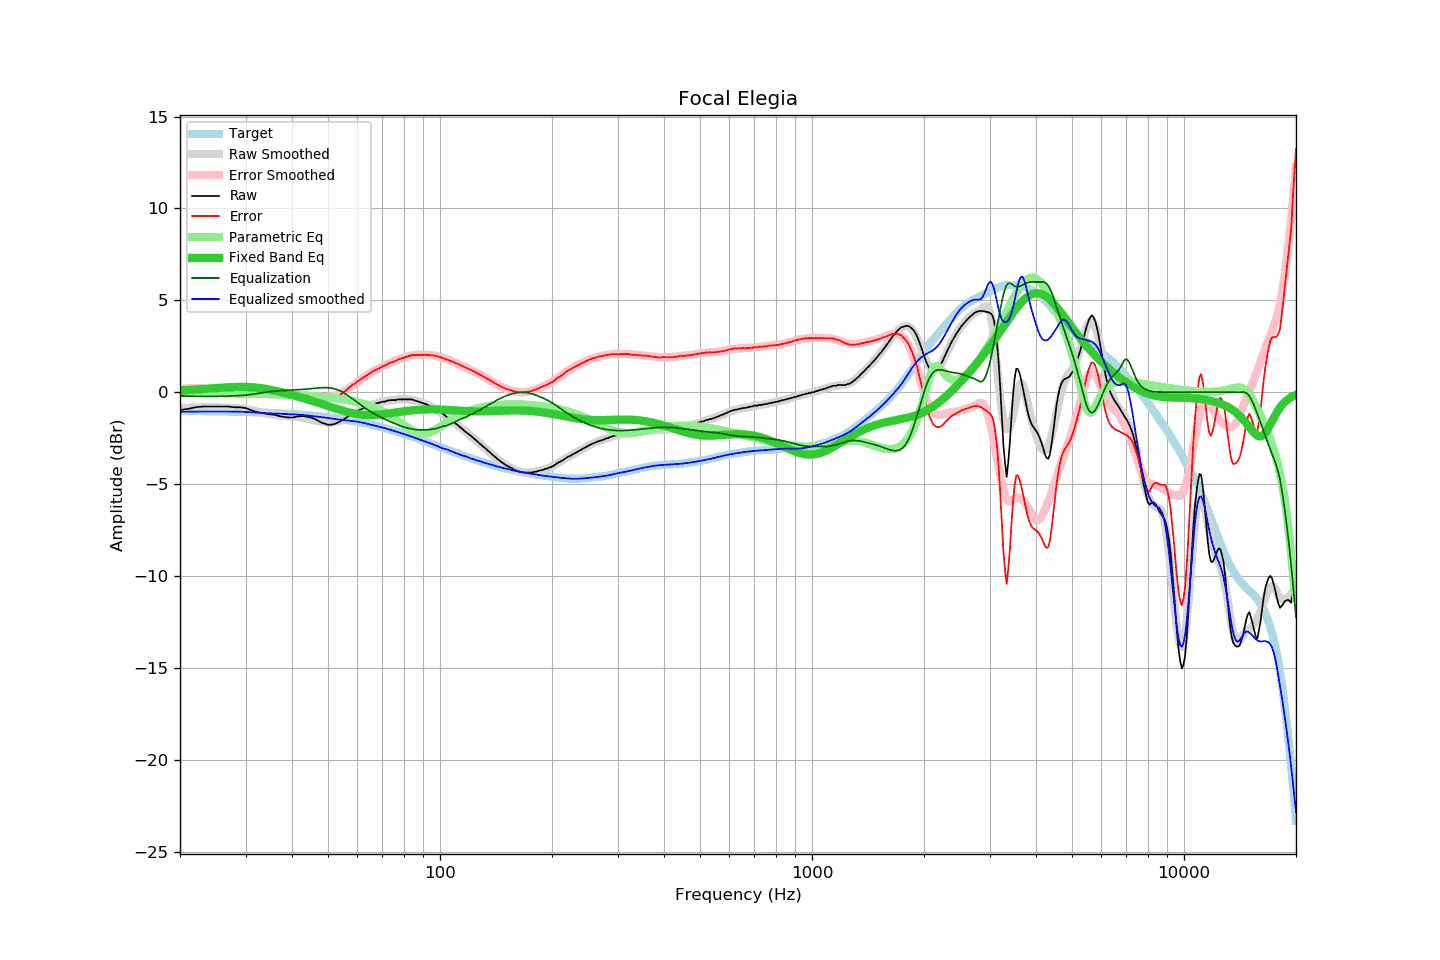

The table this chart was drawn from, first rows:
frequency, raw, error, smoothed, error_smoothed, equalization, parametric_eq, equalized_raw, equalized_smoothed, target
20, -0.97, 0.05, -0.87, 0.20, -0.20, 0.10, -1.17, -1.07, -1.01
21, -0.91, 0.11, -0.85, 0.21, -0.21, 0.12, -1.12, -1.06, -1.02
22, -0.82, 0.21, -0.83, 0.22, -0.22, 0.15, -1.04, -1.05, -1.02
23, -0.78, 0.25, -0.82, 0.22, -0.22, 0.17, -1.00, -1.05, -1.03
24, -0.78, 0.26, -0.82, 0.22, -0.22, 0.20, -1.00, -1.04, -1.03
25, -0.78, 0.26, -0.82, 0.22, -0.22, 0.23, -1.00, -1.04, -1.04
26, -0.78, 0.27, -0.83, 0.22, -0.22, 0.25, -0.99, -1.04, -1.04
27, -0.78, 0.27, -0.84, 0.21, -0.21, 0.27, -0.98, -1.05, -1.05
28, -0.82, 0.24, -0.86, 0.19, -0.19, 0.29, -1.01, -1.05, -1.06
29, -0.82, 0.25, -0.88, 0.18, -0.18, 0.29, -0.99, -1.06, -1.06
30, -0.86, 0.22, -0.91, 0.16, -0.16, 0.29, -1.01, -1.07, -1.07
31, -0.97, 0.12, -0.97, 0.12, -0.12, 0.28, -1.09, -1.09, -1.08
32, -1.06, 0.03, -1.03, 0.08, -0.08, 0.26, -1.14, -1.11, -1.09
33, -1.12, -0.02, -1.09, 0.04, -0.04, 0.22, -1.15, -1.12, -1.10
34, -1.17, -0.06, -1.14, -0.00, 0.00, 0.18, -1.16, -1.13, -1.11
35, -1.21, -0.09, -1.18, -0.04, 0.04, 0.14, -1.17, -1.15, -1.12
36, -1.23, -0.09, -1.22, -0.06, 0.06, 0.08, -1.16, -1.16, -1.13
37, -1.30, -0.15, -1.25, -0.08, 0.08, 0.03, -1.21, -1.17, -1.14
38, -1.34, -0.18, -1.28, -0.10, 0.10, -0.03, -1.24, -1.18, -1.16
39, -1.37, -0.20, -1.30, -0.11, 0.11, -0.09, -1.26, -1.19, -1.17
40, -1.38, -0.19, -1.32, -0.12, 0.12, -0.14, -1.26, -1.20, -1.18
41, -1.34, -0.14, -1.34, -0.13, 0.13, -0.20, -1.20, -1.20, -1.20
42, -1.30, -0.08, -1.36, -0.15, 0.15, -0.26, -1.15, -1.22, -1.21
43, -1.30, -0.07, -1.40, -0.16, 0.16, -0.33, -1.13, -1.24, -1.23
44, -1.34, -0.09, -1.44, -0.18, 0.18, -0.39, -1.16, -1.26, -1.24
45, -1.38, -0.11, -1.49, -0.20, 0.20, -0.45, -1.18, -1.29, -1.26
46, -1.45, -0.17, -1.53, -0.22, 0.22, -0.51, -1.23, -1.31, -1.28
47, -1.55, -0.25, -1.57, -0.24, 0.24, -0.57, -1.31, -1.33, -1.30
48, -1.65, -0.33, -1.60, -0.25, 0.25, -0.63, -1.40, -1.35, -1.32
49, -1.71, -0.37, -1.63, -0.25, 0.25, -0.69, -1.45, -1.38, -1.34
50, -1.77, -0.41, -1.65, -0.25, 0.25, -0.75, -1.52, -1.40, -1.36
51, -1.77, -0.39, -1.65, -0.22, 0.22, -0.80, -1.54, -1.43, -1.38
52, -1.73, -0.32, -1.64, -0.19, 0.19, -0.86, -1.54, -1.45, -1.40
53, -1.66, -0.23, -1.61, -0.14, 0.14, -0.91, -1.52, -1.47, -1.43
54, -1.58, -0.13, -1.56, -0.07, 0.07, -0.97, -1.51, -1.49, -1.45
55, -1.49, -0.01, -1.49, 0.02, -0.02, -1.01, -1.50, -1.51, -1.47
56, -1.39, 0.11, -1.41, 0.12, -0.12, -1.06, -1.50, -1.53, -1.50
57, -1.27, 0.26, -1.32, 0.22, -0.22, -1.10, -1.49, -1.54, -1.52
58, -1.17, 0.38, -1.22, 0.33, -0.33, -1.13, -1.50, -1.56, -1.55
59, -1.11, 0.47, -1.13, 0.45, -0.45, -1.16, -1.55, -1.57, -1.58
60, -1.02, 0.59, -1.04, 0.56, -0.56, -1.19, -1.57, -1.60, -1.61
61, -0.95, 0.69, -0.96, 0.67, -0.67, -1.21, -1.61, -1.62, -1.63
62, -0.88, 0.79, -0.88, 0.77, -0.77, -1.22, -1.65, -1.66, -1.66
63, -0.82, 0.88, -0.82, 0.87, -0.87, -1.23, -1.69, -1.69, -1.69
64, -0.77, 0.96, -0.76, 0.96, -0.96, -1.24, -1.73, -1.72, -1.72
65, -0.71, 1.05, -0.71, 1.05, -1.05, -1.24, -1.75, -1.75, -1.75
66, -0.65, 1.14, -0.66, 1.13, -1.13, -1.24, -1.77, -1.79, -1.79
67, -0.62, 1.20, -0.62, 1.20, -1.20, -1.23, -1.82, -1.82, -1.82
68, -0.59, 1.26, -0.58, 1.27, -1.27, -1.22, -1.86, -1.85, -1.85
69, -0.56, 1.33, -0.55, 1.34, -1.34, -1.21, -1.89, -1.88, -1.88
70, -0.52, 1.40, -0.52, 1.40, -1.40, -1.20, -1.92, -1.92, -1.92
71, -0.51, 1.44, -0.49, 1.46, -1.46, -1.18, -1.97, -1.95, -1.95
72, -0.47, 1.52, -0.47, 1.52, -1.52, -1.17, -1.98, -1.99, -1.98
73, -0.44, 1.58, -0.45, 1.57, -1.57, -1.15, -2.01, -2.02, -2.02
74, -0.43, 1.63, -0.43, 1.62, -1.62, -1.13, -2.05, -2.06, -2.05
75, -0.43, 1.66, -0.42, 1.68, -1.68, -1.11, -2.10, -2.09, -2.09
76, -0.43, 1.70, -0.40, 1.72, -1.72, -1.10, -2.15, -2.13, -2.12
77, -0.39, 1.77, -0.39, 1.77, -1.77, -1.08, -2.16, -2.16, -2.16
78, -0.39, 1.81, -0.38, 1.81, -1.81, -1.06, -2.20, -2.20, -2.19
79, -0.39, 1.84, -0.38, 1.85, -1.85, -1.05, -2.24, -2.23, -2.23
... 553 more rows
